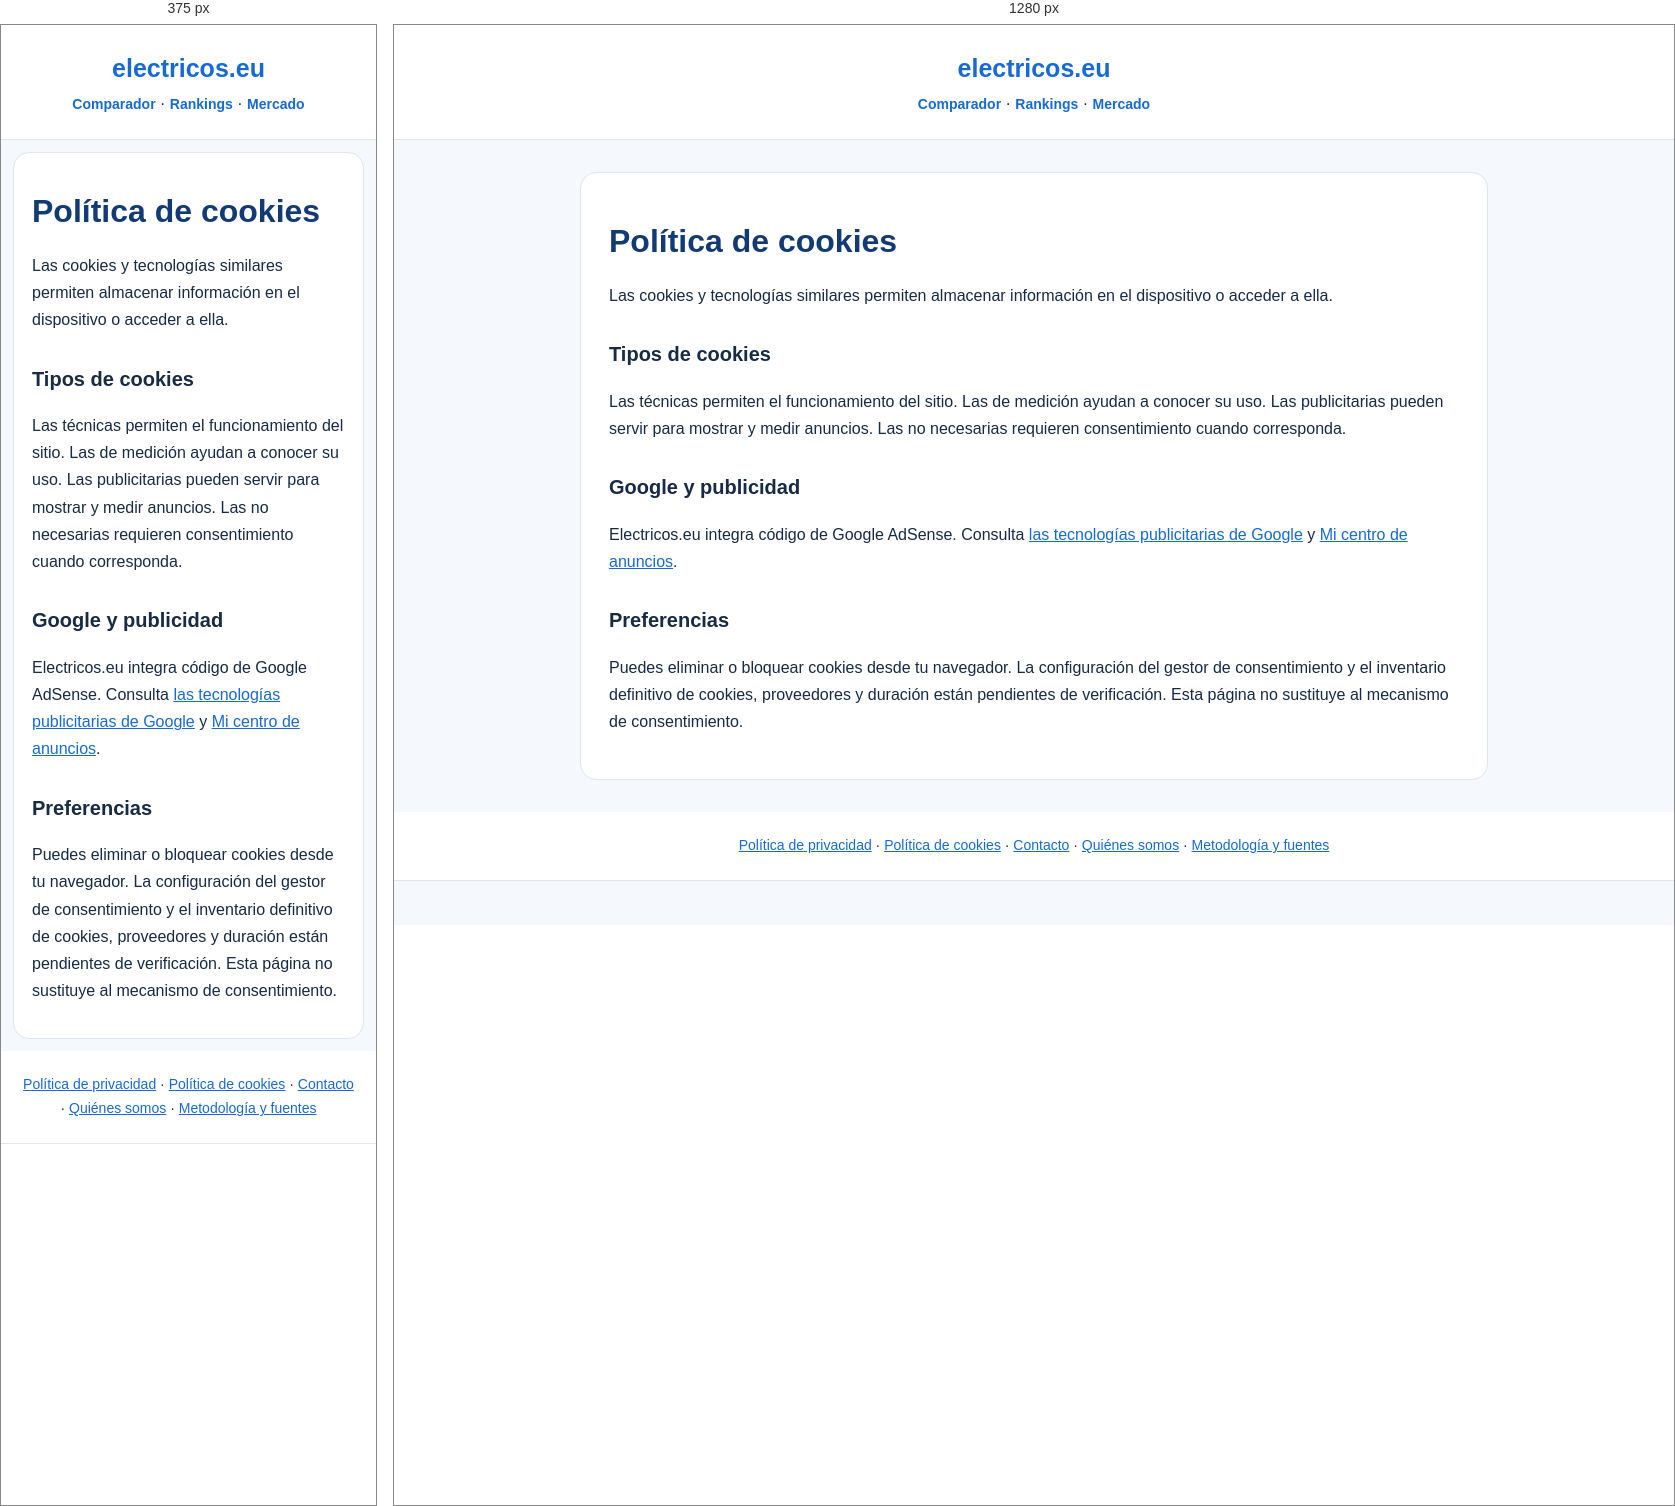
Rendered at 375 px and 1280 px, left to right.

<!-- file: index.html -->
<!doctype html><html lang="es"><head><meta charset="utf-8"><meta name="viewport" content="width=device-width, initial-scale=1"><title>Política de cookies | electricos.eu</title><meta name="description" content="Política de cookies de electricos.eu"><link rel="canonical" href="https://electricos.eu/cookies/"><style>body{margin:0;font:16px/1.7 system-ui,sans-serif;color:#172b45;background:#f5f8fc}header,footer{background:white;padding:22px;text-align:center;border-bottom:1px solid #dce5f0}header a{font-size:25px;font-weight:800;text-decoration:none}main{max-width:850px;margin:32px auto;padding:28px;background:white;border:1px solid #dce5f0;border-radius:16px}h1{line-height:1.2;color:#123b76}h2{font-size:20px;margin-top:28px}a{color:#1769d4}footer{font-size:14px}@media(max-width:600px){main{margin:12px;padding:18px}}</style></head><body><header><a href="/">electricos.eu</a><nav><a href="/comparador/" style="font-size:14px">Comparador</a> · <a href="/ranking/" style="font-size:14px">Rankings</a> · <a href="/mercado-electrico/" style="font-size:14px">Mercado</a></nav></header><main><h1>Política de cookies</h1><p>Las cookies y tecnologías similares permiten almacenar información en el dispositivo o acceder a ella.</p><h2>Tipos de cookies</h2><p>Las técnicas permiten el funcionamiento del sitio. Las de medición ayudan a conocer su uso. Las publicitarias pueden servir para mostrar y medir anuncios. Las no necesarias requieren consentimiento cuando corresponda.</p><h2>Google y publicidad</h2><p>Electricos.eu integra código de Google AdSense. Consulta <a href="https://policies.google.com/technologies/ads?hl=es">las tecnologías publicitarias de Google</a> y <a href="https://myadcenter.google.com/">Mi centro de anuncios</a>.</p><h2>Preferencias</h2><p>Puedes eliminar o bloquear cookies desde tu navegador. La configuración del gestor de consentimiento y el inventario definitivo de cookies, proveedores y duración están pendientes de verificación. Esta página no sustituye al mecanismo de consentimiento.</p></main><footer><a href="/privacidad/">Política de privacidad</a> · <a href="/cookies/">Política de cookies</a> · <a href="/contacto/">Contacto</a> · <a href="/quienes-somos/">Quiénes somos</a> · <a href="/metodologia/">Metodología y fuentes</a></footer></body></html>